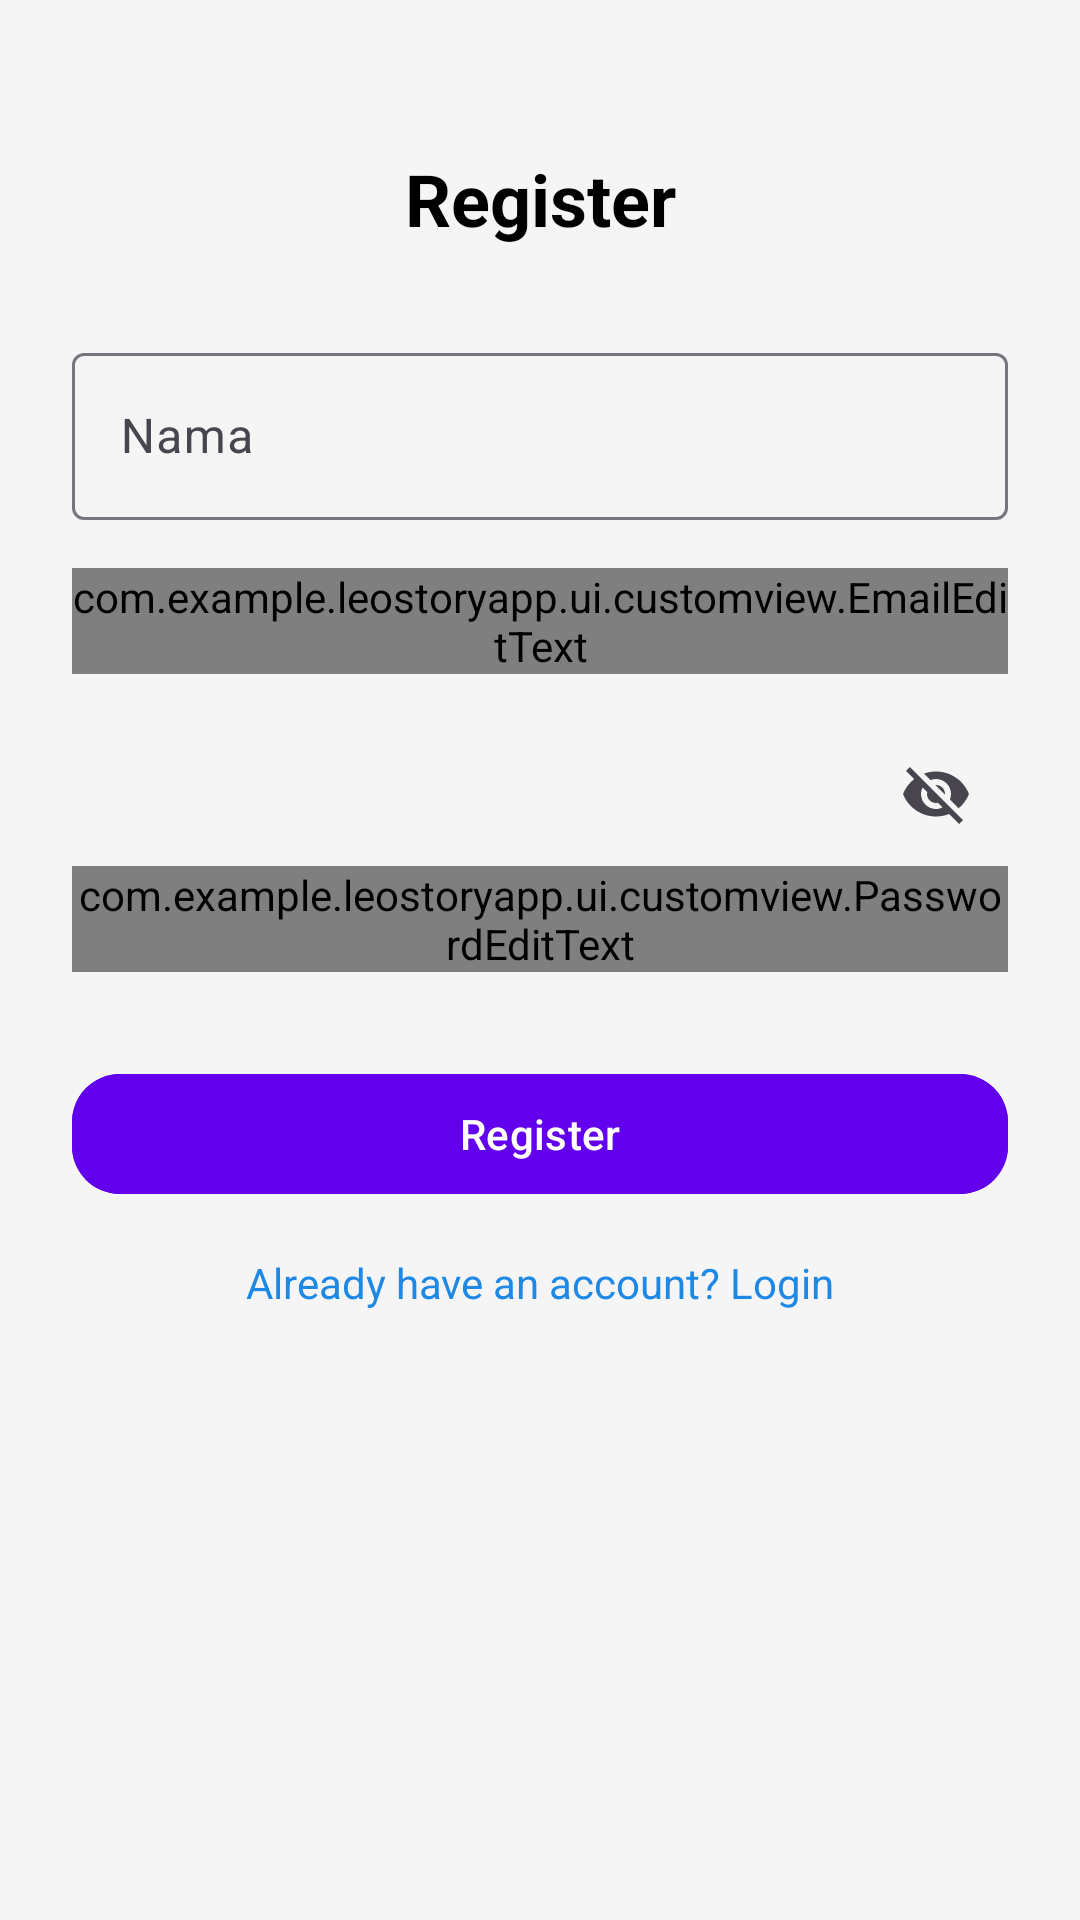

Here is an Android app screen rendered from its layout file. Give the layout XML and the strings, colors and styles it references.
<!-- AndroidManifest.xml: application theme Theme.LeoStoryApp -->
<!-- res/layout/activity_signup.xml -->
<?xml version="1.0" encoding="utf-8"?>
<androidx.constraintlayout.widget.ConstraintLayout
    xmlns:android="http://schemas.android.com/apk/res/android"
    xmlns:app="http://schemas.android.com/apk/res-auto"
    android:layout_width="match_parent"
    android:layout_height="match_parent"
    android:background="@color/background_color">

    <com.google.android.material.progressindicator.CircularProgressIndicator
        android:id="@+id/progressBar"
        android:layout_width="48dp"
        android:layout_height="48dp"
        app:indicatorColor="@color/primaryColor"
        android:visibility="gone"
        app:indicatorSize="48dp"
        app:layout_constraintBottom_toBottomOf="parent"
        app:layout_constraintEnd_toEndOf="parent"
        app:layout_constraintStart_toStartOf="parent"
        app:layout_constraintTop_toTopOf="parent"
        app:layout_constraintVertical_bias="0.25" />

    <TextView
        android:id="@+id/registerTitle"
        android:layout_width="wrap_content"
        android:layout_height="wrap_content"
        android:text="@string/register"
        android:textSize="24sp"
        android:textStyle="bold"
        android:textColor="@color/text_color"
        app:layout_constraintTop_toTopOf="parent"
        app:layout_constraintStart_toStartOf="parent"
        app:layout_constraintEnd_toEndOf="parent"
        android:layout_marginTop="50dp" />

    <com.google.android.material.textfield.TextInputLayout
        android:id="@+id/ed_register_name_layout"
        android:layout_width="0dp"
        android:layout_height="wrap_content"
        android:hint="@string/nama"
        app:layout_constraintTop_toBottomOf="@id/registerTitle"
        app:layout_constraintStart_toStartOf="parent"
        app:layout_constraintEnd_toEndOf="parent"
        android:layout_marginTop="30dp"
        android:layout_marginStart="24dp"
        android:layout_marginEnd="24dp">

        <com.google.android.material.textfield.TextInputEditText
            android:id="@+id/ed_register_name"
            android:layout_width="match_parent"
            android:layout_height="wrap_content"
            android:inputType="textPersonName"
            android:textColor="@color/text_color"
            android:textColorHint="@color/hint_color" />
    </com.google.android.material.textfield.TextInputLayout>

    <com.google.android.material.textfield.TextInputLayout
        android:id="@+id/ed_register_email_layout"
        android:layout_width="0dp"
        android:layout_height="wrap_content"
        android:hint="@string/email"
        app:layout_constraintTop_toBottomOf="@id/ed_register_name_layout"
        app:layout_constraintStart_toStartOf="parent"
        app:layout_constraintEnd_toEndOf="parent"
        android:layout_marginTop="16dp"
        android:layout_marginStart="24dp"
        android:layout_marginEnd="24dp">

        <com.example.leostoryapp.ui.customview.EmailEditText
            android:id="@+id/ed_register_email"
            android:layout_width="match_parent"
            android:layout_height="wrap_content"
            android:inputType="textEmailAddress"
            android:textColor="@color/text_color"
            android:textColorHint="@color/hint_color" />
    </com.google.android.material.textfield.TextInputLayout>

    <com.google.android.material.textfield.TextInputLayout
        android:id="@+id/ed_register_password_layout"
        android:layout_width="0dp"
        android:layout_height="wrap_content"
        android:hint="@string/password"
        app:endIconMode="password_toggle"
        app:layout_constraintTop_toBottomOf="@id/ed_register_email_layout"
        app:layout_constraintStart_toStartOf="parent"
        app:layout_constraintEnd_toEndOf="parent"
        android:layout_marginTop="16dp"
        android:layout_marginStart="24dp"
        android:layout_marginEnd="24dp">

        <com.example.leostoryapp.ui.customview.PasswordEditText
            android:id="@+id/ed_register_password"
            android:layout_width="match_parent"
            android:layout_height="wrap_content"
            android:inputType="textPassword"
            android:textColor="@color/text_color"
            android:textColorHint="@color/hint_color" />
    </com.google.android.material.textfield.TextInputLayout>

    <com.google.android.material.button.MaterialButton
        android:id="@+id/btn_register"
        android:layout_width="0dp"
        android:layout_height="wrap_content"
        android:text="@string/register"
        android:backgroundTint="@color/button_color"
        android:textColor="@color/white"
        app:cornerRadius="16dp"
        app:layout_constraintTop_toBottomOf="@id/ed_register_password_layout"
        app:layout_constraintStart_toStartOf="parent"
        app:layout_constraintEnd_toEndOf="parent"
        android:layout_marginTop="30dp"
        android:layout_marginStart="24dp"
        android:layout_marginEnd="24dp" />

    <TextView
        android:id="@+id/footerText"
        android:layout_width="wrap_content"
        android:layout_height="wrap_content"
        android:text="@string/already_have_an_account_login"
        android:textColor="@color/link_color"
        android:textSize="14sp"
        app:layout_constraintTop_toBottomOf="@id/btn_register"
        app:layout_constraintStart_toStartOf="parent"
        app:layout_constraintEnd_toEndOf="parent"
        android:layout_marginTop="16dp" />
</androidx.constraintlayout.widget.ConstraintLayout>
<!-- resources referenced by this layout -->
<resources>
  <color name="background_color">#F5F5F5</color>
  <color name="button_color">#6200EE</color>
  <color name="hint_color">#757575</color>
  <color name="link_color">#1E88E5</color>
  <color name="primaryColor">#00BCD4</color>
  <color name="text_color">#000000</color>
  <color name="white">#FFFFFFFF</color>
  <string name="already_have_an_account_login">Already have an account? Login</string>
  <string name="email">Email</string>
  <string name="nama">Nama</string>
  <string name="password">Password</string>
  <string name="register">Register</string>
  <style name="Theme.LeoStoryApp" parent="Base.Theme.LeoStoryApp" />
  <style name="Base.Theme.LeoStoryApp" parent="Theme.Material3.DayNight">
          
          
      </style>
</resources>
